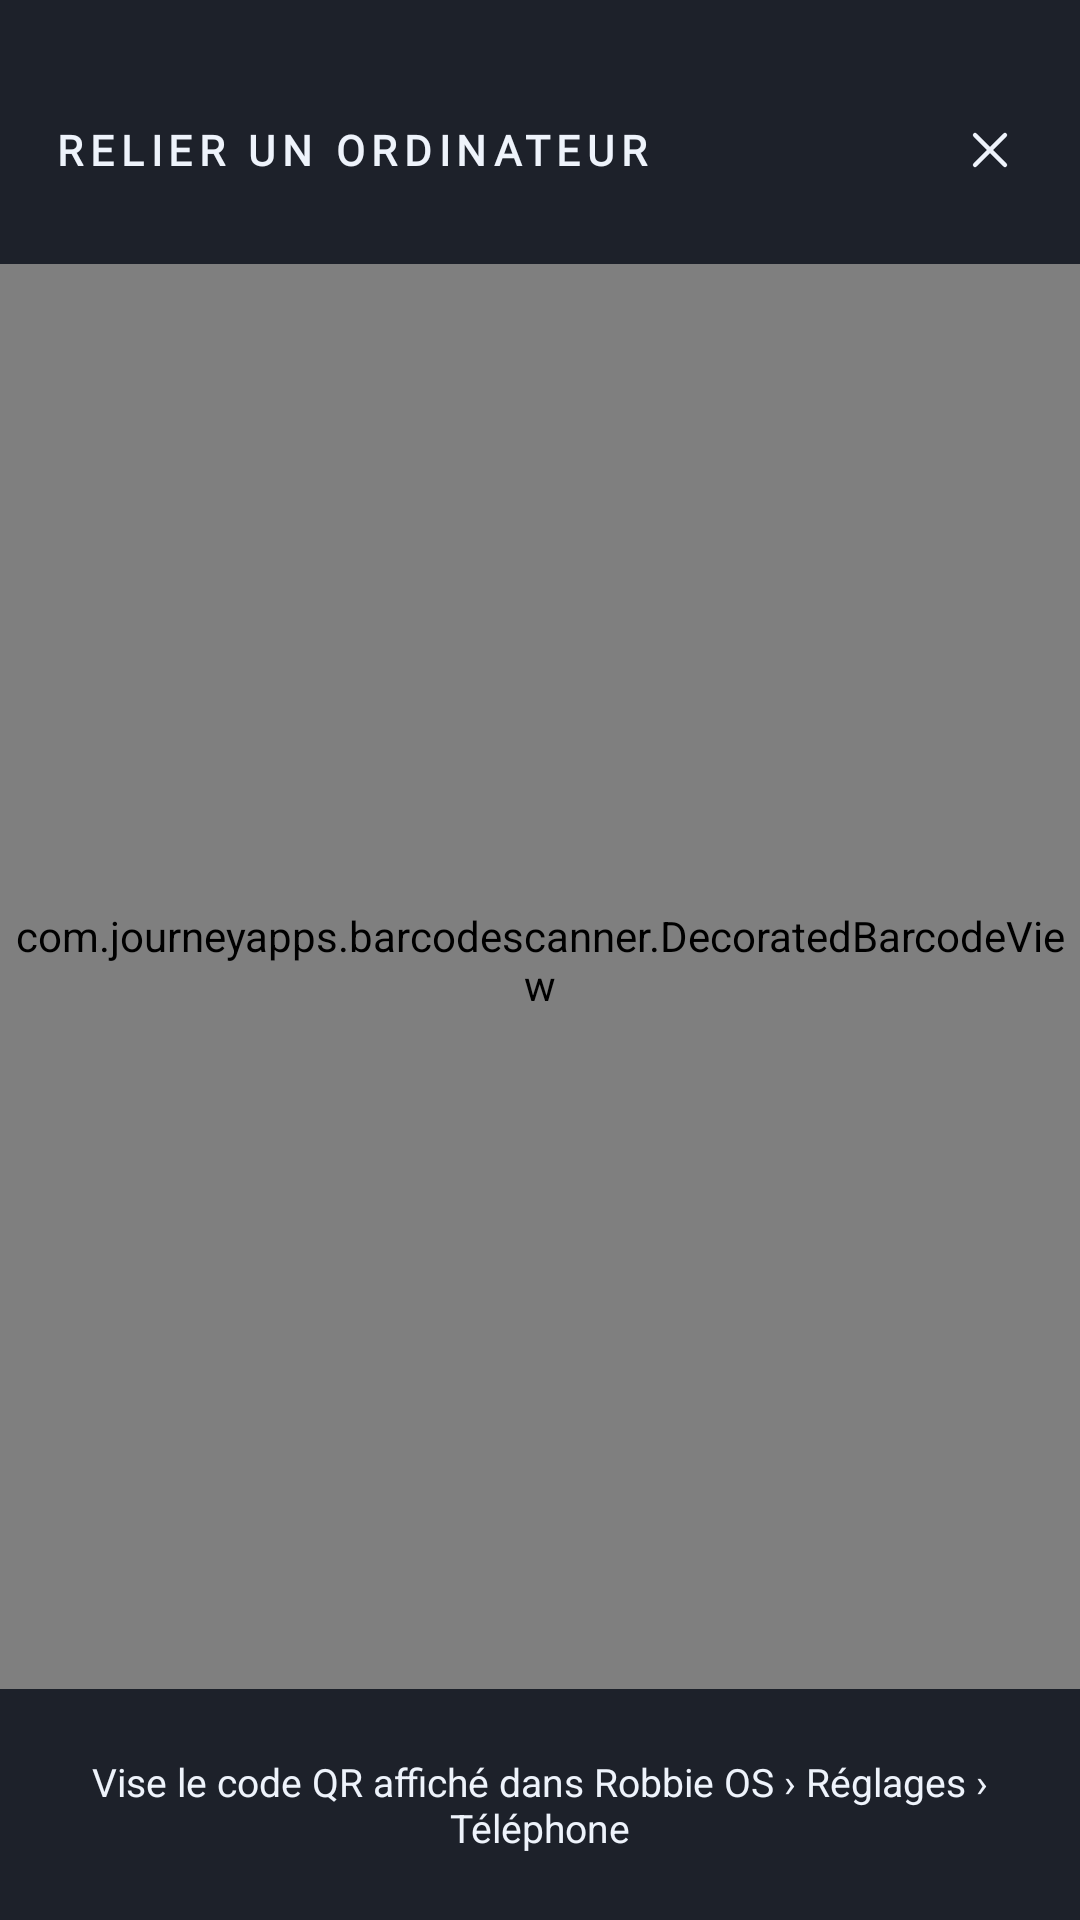

Produce the Android XML layout that renders to this screen, including the resource entries it uses.
<!-- AndroidManifest.xml: application theme Theme.RobbieLien -->
<!-- res/layout/activite_scan.xml -->
<?xml version="1.0" encoding="utf-8"?>
<FrameLayout xmlns:android="http://schemas.android.com/apk/res/android"
    android:layout_width="match_parent"
    android:layout_height="match_parent"
    android:background="@color/fond">

    <com.journeyapps.barcodescanner.DecoratedBarcodeView
        android:id="@+id/lecteur"
        android:layout_width="match_parent"
        android:layout_height="match_parent" />

    <LinearLayout
        android:layout_width="match_parent"
        android:layout_height="wrap_content"
        android:layout_gravity="top"
        android:background="#CC050A16"
        android:gravity="center_vertical"
        android:orientation="horizontal"
        android:paddingStart="18dp"
        android:paddingTop="28dp"
        android:paddingEnd="8dp"
        android:paddingBottom="16dp">

        <TextView
            android:layout_width="0dp"
            android:layout_height="wrap_content"
            android:layout_weight="1"
            android:fontFamily="@font/orbitron"
            android:letterSpacing="0.16"
            android:text="@string/scan_titre"
            android:textColor="@color/texte"
            android:textSize="14sp"
            android:textStyle="bold" />

        <ImageView
            android:id="@+id/fermer"
            android:layout_width="44dp"
            android:layout_height="44dp"
            android:background="?android:attr/selectableItemBackgroundBorderless"
            android:contentDescription="@string/annuler"
            android:padding="12dp"
            android:src="@drawable/ic_fermer"
            android:tint="@color/texte" />
    </LinearLayout>

    <TextView
        android:id="@+id/aide"
        android:layout_width="match_parent"
        android:layout_height="wrap_content"
        android:layout_gravity="bottom"
        android:background="#CC050A16"
        android:gravity="center"
        android:padding="22dp"
        android:text="@string/scan_aide"
        android:textColor="@color/texte"
        android:textSize="13sp" />
</FrameLayout>
<!-- resources referenced by this layout -->
<resources>
  <color name="fond">#FF050A16</color>
  <color name="texte">#FFEEF3FB</color>
  <!-- drawable ic_fermer (drawable) -->
  <?xml version="1.0" encoding="utf-8"?>
  <vector xmlns:android="http://schemas.android.com/apk/res/android" android:width="24dp" android:height="24dp" android:viewportWidth="24" android:viewportHeight="24">
      <path android:pathData="M6 6l12 12M18 6 6 18" android:strokeColor="#FFFFFFFF" android:strokeWidth="1.7" android:strokeLineCap="round" android:strokeLineJoin="round" android:fillColor="#00000000" />
  </vector>
  <string name="annuler">Annuler</string>
  <string name="scan_aide">Vise le code QR affiché dans Robbie OS › Réglages › Téléphone</string>
  <string name="scan_titre">RELIER UN ORDINATEUR</string>
  <style name="Theme.RobbieLien" parent="android:Theme.Material.NoActionBar">
          <item name="android:windowBackground">@color/fond</item>
          <item name="android:statusBarColor">@color/fond</item>
          <item name="android:navigationBarColor">@color/fond</item>
          <item name="android:colorAccent">@color/accent</item>
          <item name="android:textColorPrimary">@color/texte</item>
      </style>
  <color name="accent">#FF5EE7FF</color>
</resources>
